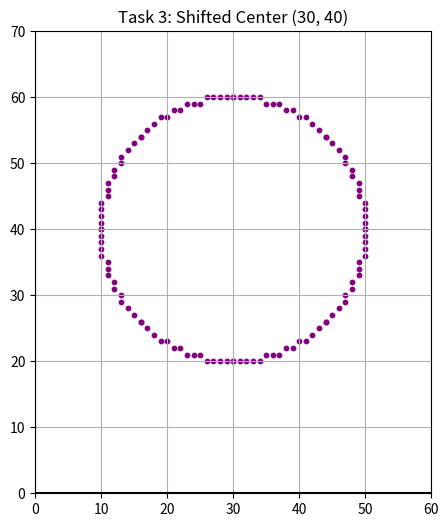

This chart was generated by the following Python code:
import matplotlib.pyplot as plt

def drawCircle(p, q, x, y, x_points, y_points):
    x_points.extend([p + x, p - x, p + x, p - x])
    y_points.extend([q + y, q + y, q - y, q - y])

    x_points.extend([p + y, p - y, p + y, p - y])
    y_points.extend([q + x, q + x, q - x, q - x])

def bresenham_circle_points(p, q, r):
    x = 0
    y = r
    d = 3 - (2 * r)

    x_plot = []
    y_plot = []

    while x <= y:
        drawCircle(p, q, x, y, x_plot, y_plot)

        if d < 0:
            d = d + (4 * x) + 6
        else:
            d = d + 4 * (x - y) + 10
            y = y - 1

        x = x + 1

    return x_plot, y_plot
def shifted_circle():
    p, q = 30, 40
    r = 20

    x_vals, y_vals = bresenham_circle_points(p, q, r)

    plt.figure(figsize=(6, 6))
    plt.scatter(x_vals, y_vals, s=10, color='purple')
    plt.title(f"Task 3: Shifted Center ({p}, {q})")
    plt.grid(True)
    plt.gca().set_aspect('equal')

    plt.xlim(0, 60); plt.ylim(0, 70)
    plt.axhline(0, color='black'); plt.axvline(0, color='black')
    plt.show()

shifted_circle()
